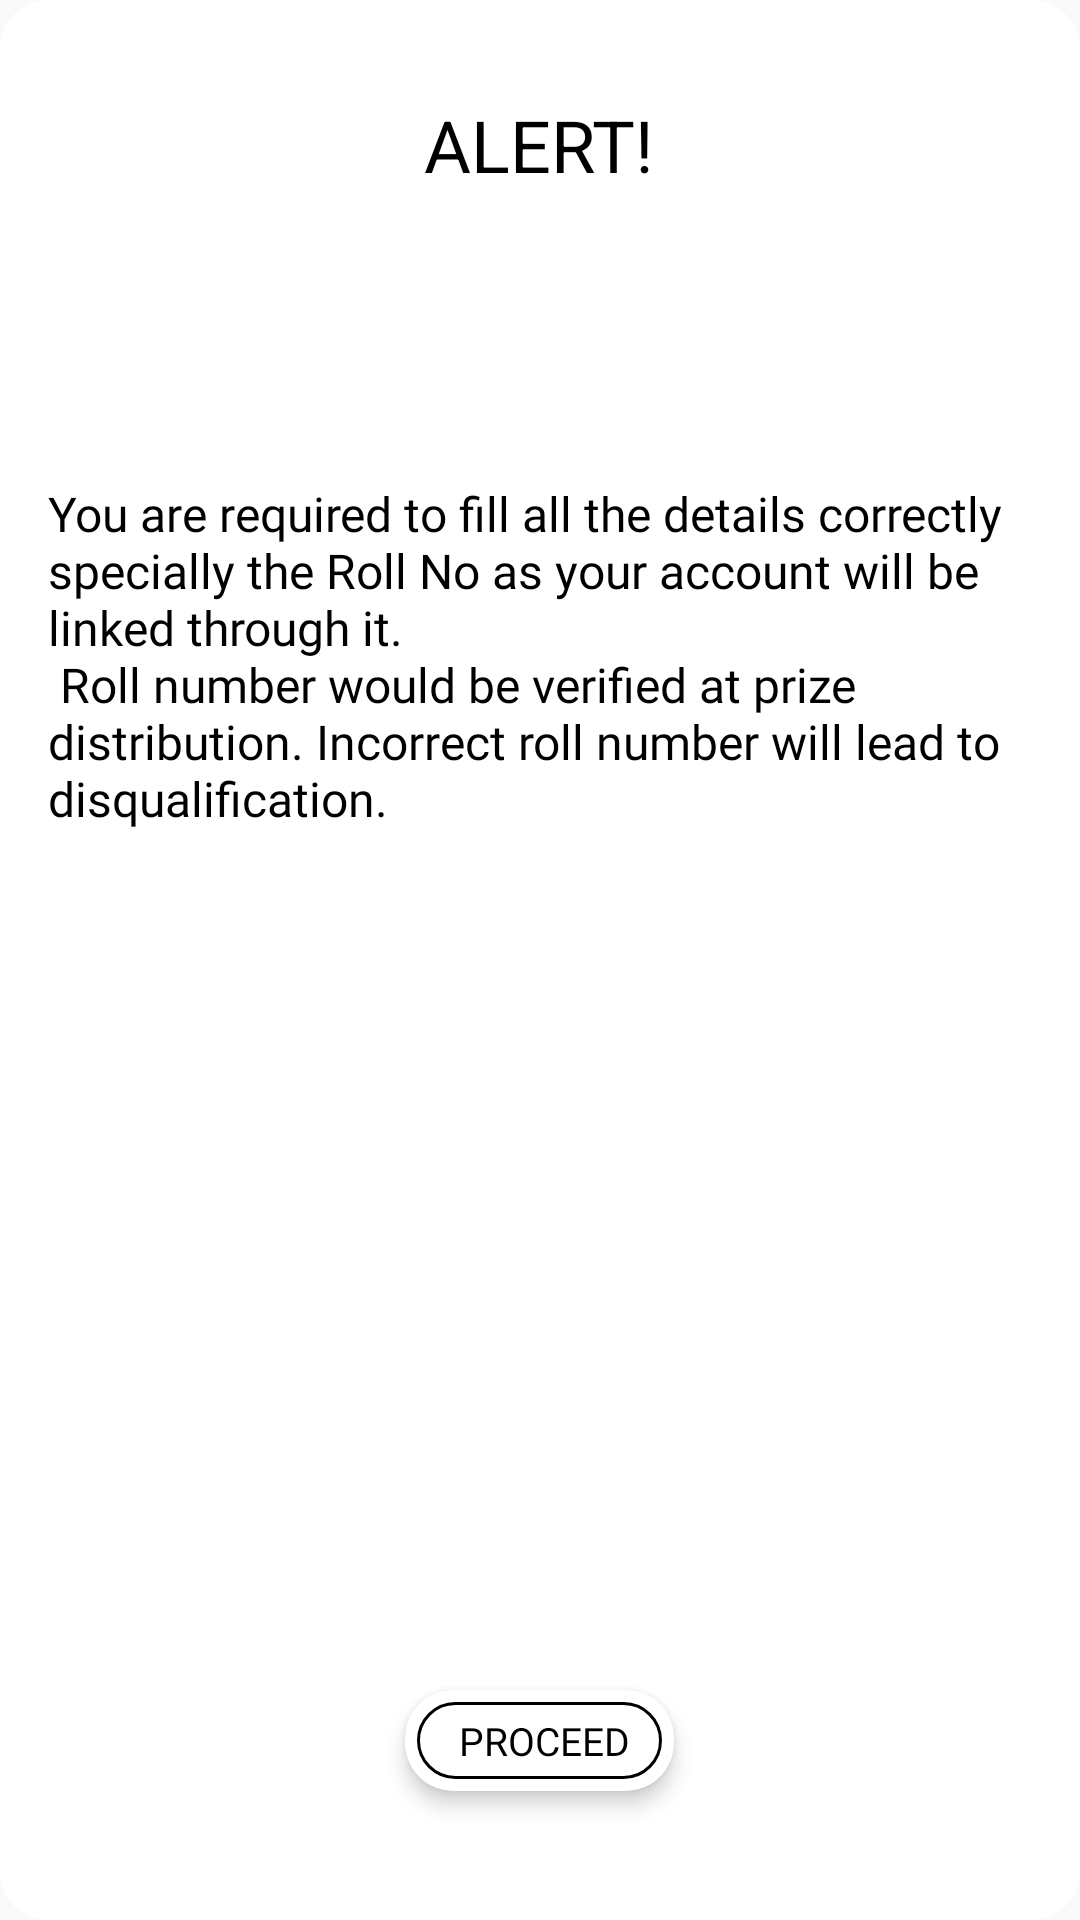

Here is an Android app screen rendered from its layout file. Give the layout XML and the strings, colors and styles it references.
<!-- AndroidManifest.xml: application theme AppTheme -->
<!-- res/layout/activity_caution_dialog.xml -->
<?xml version="1.0" encoding="utf-8"?>
<android.support.v7.widget.CardView xmlns:android="http://schemas.android.com/apk/res/android"
    xmlns:app="http://schemas.android.com/apk/res-auto"
    android:layout_width="match_parent"
    android:layout_height="400dp"
    android:layout_margin="32dp"
    app:cardBackgroundColor="@color/white"
    app:cardCornerRadius="16dp"
    app:cardElevation="0dp"
    app:cardPreventCornerOverlap="true">

    <ScrollView
        android:layout_width="match_parent"
        android:layout_height="wrap_content"
        android:layout_margin="32dp">

    </ScrollView>

    <RelativeLayout
        android:layout_width="match_parent"
        android:layout_height="match_parent"
        android:orientation="vertical">

        <TextView
            android:id="@+id/alert"
            android:layout_width="wrap_content"
            android:layout_height="wrap_content"
            android:layout_alignParentTop="true"
            android:layout_centerHorizontal="true"
            android:layout_gravity="center_horizontal"
            android:layout_marginBottom="16dp"
            android:layout_marginTop="32dp"
            android:text="Alert!"
            android:textAllCaps="true"
            android:textColor="@color/black"
            android:textSize="24sp" />

        <TextView
            android:id="@+id/data"
            android:layout_width="wrap_content"
            android:layout_height="wrap_content"
            android:layout_alignParentStart="true"
            android:layout_below="@+id/alert"
            android:layout_marginTop="80dp"
            android:layout_marginRight="16dp"
            android:layout_marginLeft="16dp"
            android:layout_centerInParent="true"
            android:fontFamily="@font/ps"
            android:text="@string/caution_text"
            android:textColor="@color/black"
            android:textSize="16sp" />

        <android.support.v7.widget.CardView
            android:id="@+id/button"
            android:layout_width="wrap_content"
            android:layout_height="wrap_content"
            android:layout_alignParentBottom="true"
            android:layout_centerHorizontal="true"
            android:layout_marginBottom="32dp"
            app:cardBackgroundColor="#fff"
            app:cardCornerRadius="16dp"
            app:cardElevation="4dp"
            app:cardPreventCornerOverlap="true"
            app:cardUseCompatPadding="true"
            app:contentPadding="4dp">

            <TextView
                android:id="@+id/proceed"
                android:layout_width="wrap_content"
                android:layout_height="wrap_content"
                android:background="@drawable/back"
                android:fontFamily="@font/psb"
                android:padding="4dp"
                android:text="   PROCEED  "
                android:textColor="#000"
                android:textSize="13sp" />
        </android.support.v7.widget.CardView>
    </RelativeLayout>
</android.support.v7.widget.CardView>
<!-- resources referenced by this layout -->
<resources>
  <color name="black">#000000</color>
  <color name="white">#ffffff</color>
  <!-- drawable back (drawable) -->
  <?xml version="1.0" encoding="utf-8"?>
  <shape xmlns:android="http://schemas.android.com/apk/res/android">
      android:shape="rectangle"
      <solid android:color="@android:color/white" />
      <stroke
          android:width="1dip"
          android:color="#000" />
      <corners android:radius="16dp" />
  
  </shape>
  <string name="caution_text">
          You are required to fill all the details correctly specially the Roll No as your account will be linked through it.\n
          Roll number would be verified at prize distribution. Incorrect roll number will lead to disqualification.
      </string>&gt;
  <style name="AppTheme" parent="Theme.AppCompat.Light.NoActionBar">
          <item name="colorPrimary">@color/white</item>
          <item name="android:statusBarColor">@color/white</item>
          <item name="android:windowLightStatusBar">true</item>
          <item name="colorPrimaryDark">@color/white</item>
          <item name="colorAccent">@color/white</item>
          <item name="android:backgroundDimEnabled">true</item>
          <item name="android:backgroundDimAmount">0.3</item>
          <item name="android:windowContentTransitions">true</item>
      </style>
</resources>
